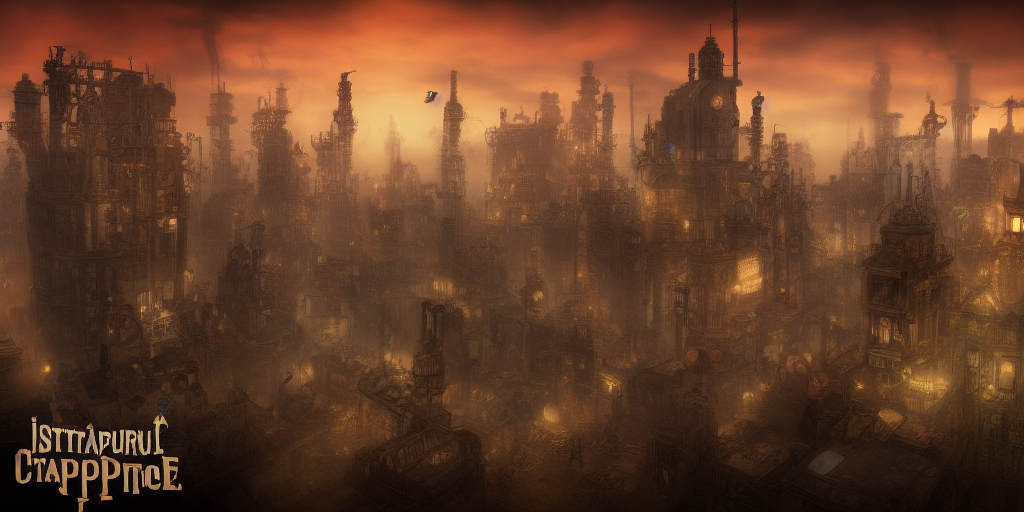
Generation parameters embedded in this image by AUTOMATIC1111 Stable Diffusion web UI or a fork of it (Forge, ...) (PNG 'parameters' text chunk):
steampunk city
Negative prompt: snow
Steps: 20, Sampler: Euler a, CFG scale: 7, Seed: 1309810520, Size: 1024x512, Model hash: 81761151